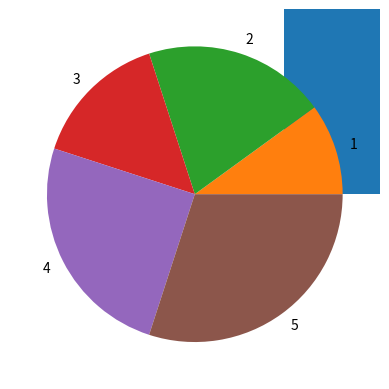

This chart was generated by the following Python code:
# 72. Write a Python program to plot line chat, bar chart, pi chart, scatter chart, histogram for taking two different arrays as input.
import matplotlib.pyplot as plt
x = [1, 2, 3, 4, 5]
y = [10, 20, 15, 25, 30]
plt.plot(x, y)
plt.show()
plt.bar(x, y)
plt.show()
plt.pie(y, labels=x)
plt.show()
plt.scatter(x, y)
plt.show()
plt.hist(y)
plt.show()
